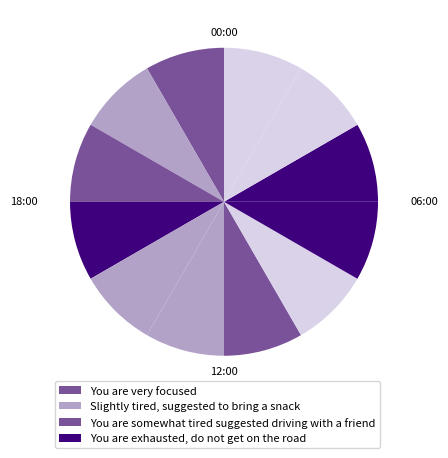

The script that saved this image:
import matplotlib.pyplot as plt
import matplotlib

matplotlib.use('Agg')  # Use the Agg backend, which is non-interactive and suitable for saving figures
import matplotlib.pyplot as plt


def create_clock_pie_chart(data, output_filename):
    if len(data) != 12:
        raise ValueError("The input array must have 12 cells.")

    # Set equal-sized values for each slice
    equal_values = [1 / 12 for _ in range(12)]

    # Define colors based on percentage ranges
    colors = []
    percentiles = data.copy()
    percentiles.sort()
    percentiles = [percentiles[i] for i in [2,5,8]]

    for value in data:
        if value <= percentiles[0]:
            colors.append('#d9d2e9')  # Light Purple
        elif value <= percentiles[1]:
            colors.append('#b3a2c7')  # Medium Purple
        elif value <= percentiles[2]:
            colors.append('#7a5299')  # Dark Purple
        else:
            colors.append('#3f007d')  # Very Dark Purple

    # Create pie chart
    plt.figure(figsize=(5, 5))  # Adjusted for a 5.5-inch phone display
    plt.pie(equal_values, startangle=90, colors=colors)

    # Add text annotations
    plt.text(0, 1.1, '00:00', horizontalalignment='center', verticalalignment='center',
             fontsize=8)  # Adjusted font size
    plt.text(0, -1.1, '12:00', horizontalalignment='center', verticalalignment='center',
             fontsize=8)  # Adjusted font size
    plt.text(1.3, 0, '06:00', horizontalalignment='center', verticalalignment='center',
             fontsize=8)  # Adjusted font size
    plt.text(-1.3, 0, '18:00', horizontalalignment='center', verticalalignment='center',
             fontsize=8)  # Adjusted font size

    # Create legend
    legend_labels = ['You are very focused', 'Slightly tired, suggested to bring a snack',
                     'You are somewhat tired suggested driving with a friend',
                     'You are exhausted, do not get on the road']
    plt.legend(legend_labels, loc='upper right', bbox_to_anchor=(0.92, 0.05), fontsize=8)  # Adjusted legend font size

    # Save the plot as a PNG file
    plt.savefig(output_filename, dpi=300, bbox_inches='tight')


# Example usage:
data_array = [50, 30, 45, 60, 20, 35, 50, 10, 80, 90, 10, 5]
output_filename = "your_statistics.png"
create_clock_pie_chart(data_array, output_filename)
